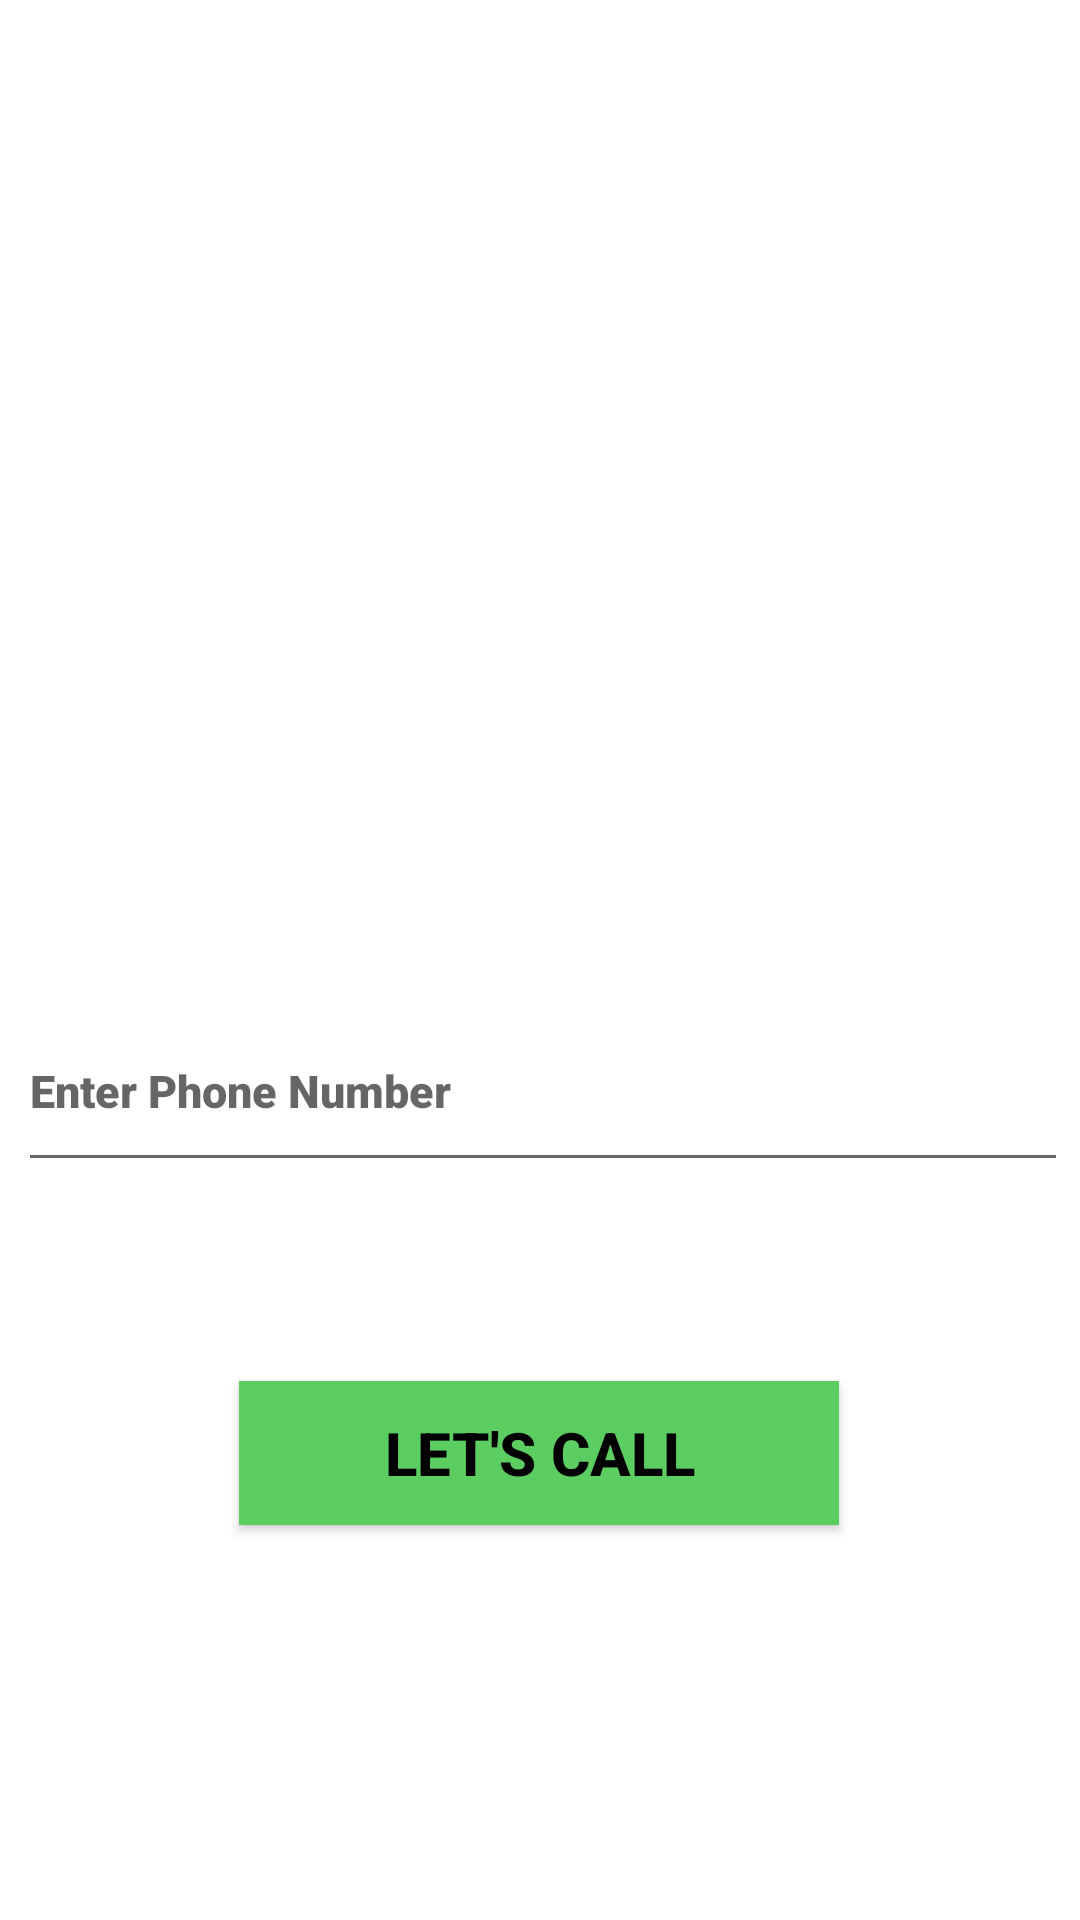

Android layout source for this screen:
<!-- AndroidManifest.xml: application theme Theme.CallProject -->
<!-- res/layout/activity_main.xml -->
<?xml version="1.0" encoding="utf-8"?>
<androidx.constraintlayout.widget.ConstraintLayout xmlns:android="http://schemas.android.com/apk/res/android"
xmlns:app="http://schemas.android.com/apk/res-auto"
xmlns:tools="http://schemas.android.com/tools"
android:layout_width="match_parent"
android:layout_height="match_parent"
tools:context=".MainActivity">

    <ListView
        android:id="@+id/users_list"

        android:layout_width="390dp"
        android:layout_height="250dp"

        android:layout_marginStart="10dp"
        android:layout_marginTop="25dp"

        app:layout_constraintLeft_toLeftOf="parent"
        app:layout_constraintRight_toRightOf="parent"
        app:layout_constraintStart_toStartOf="parent"
        app:layout_constraintTop_toTopOf="parent" />


<EditText
    android:id="@+id/number_input"
    android:layout_width="350dp"
    android:layout_height="64dp"
    android:ems="10"
    android:fontFamily="sans-serif-black"
    android:textColor="@color/purple_200"
    android:hint="Enter Phone Number"
    android:inputType="phone"
    android:textSize="15sp"
    app:layout_constraintBottom_toBottomOf="parent"
    app:layout_constraintEnd_toEndOf="parent"
    app:layout_constraintHorizontal_bias="0.589"
    app:layout_constraintStart_toStartOf="parent"
    app:layout_constraintTop_toBottomOf="@+id/users_list"
    app:layout_constraintVertical_bias="0.183" />

<Button
    android:id="@+id/call_btn"
    android:layout_width="200dp"
    android:layout_height="wrap_content"
    android:background="#5CCD61"
    android:text="@string/let_s_call"
    android:textColor="#000"
    android:textSize="20sp"
    android:textStyle="bold"
    app:layout_constraintBottom_toBottomOf="parent"
    app:layout_constraintEnd_toEndOf="parent"
    app:layout_constraintHorizontal_bias="0.497"
    app:layout_constraintStart_toStartOf="parent"
    app:layout_constraintTop_toBottomOf="@+id/number_input"
    app:layout_constraintVertical_bias="0.335" />
</androidx.constraintlayout.widget.ConstraintLayout>
<!-- resources referenced by this layout -->
<resources>
  <string name="let_s_call">Let\'s Call</string>
  <style name="Theme.CallProject" parent="Theme.MaterialComponents.DayNight.DarkActionBar">
          
          <item name="colorPrimary">@color/purple_500</item>
          <item name="colorPrimaryVariant">@color/purple_700</item>
          <item name="colorOnPrimary">@color/white</item>
          
          <item name="colorSecondary">@color/teal_200</item>
          <item name="colorSecondaryVariant">@color/teal_700</item>
          <item name="colorOnSecondary">@color/black</item>
          
          <item name="android:statusBarColor">?attr/colorPrimaryVariant</item>
          
      </style>
  <!-- not gathered from this repository: default colours our renderer supplied (Android Studio template values) -->
  <color name="purple_200">#FFBB86FC</color>
  <color name="purple_500">#FF6200EE</color>
  <color name="purple_700">#FF3700B3</color>
  <color name="teal_200">#FF03DAC5</color>
  <color name="teal_700">#FF018786</color>
  <color name="black">#FF000000</color>
  <color name="white">#FFFFFFFF</color>
</resources>
